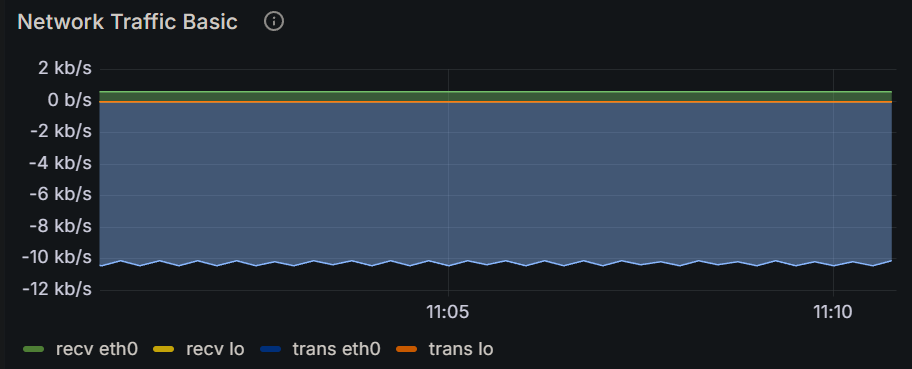

The file beside this chart, header and first rows:
Time, recv eth0, recv lo, trans eth0, trans lo
2024-12-16 11:00:15, 590 b/s, 0 b/s, 10.2 kb/s, 0 b/s
2024-12-16 11:00:30, 607 b/s, 0 b/s, 10.4 kb/s, 0 b/s
2024-12-16 11:00:45, 590 b/s, 0 b/s, 10.1 kb/s, 0 b/s
2024-12-16 11:01:00, 607 b/s, 0 b/s, 10.4 kb/s, 0 b/s
2024-12-16 11:01:15, 590 b/s, 0 b/s, 10.1 kb/s, 0 b/s
2024-12-16 11:01:30, 607 b/s, 0 b/s, 10.4 kb/s, 0 b/s
2024-12-16 11:01:45, 590 b/s, 0 b/s, 10.1 kb/s, 0 b/s
2024-12-16 11:02:00, 607 b/s, 0 b/s, 10.4 kb/s, 0 b/s
2024-12-16 11:02:15, 590 b/s, 0 b/s, 10.1 kb/s, 0 b/s
2024-12-16 11:02:30, 607 b/s, 0 b/s, 10.4 kb/s, 0 b/s
2024-12-16 11:02:45, 591 b/s, 0 b/s, 10.2 kb/s, 0 b/s
2024-12-16 11:03:00, 607 b/s, 0 b/s, 10.4 kb/s, 0 b/s
2024-12-16 11:03:15, 591 b/s, 0 b/s, 10.2 kb/s, 0 b/s
2024-12-16 11:03:30, 607 b/s, 0 b/s, 10.4 kb/s, 0 b/s
2024-12-16 11:03:45, 591 b/s, 0 b/s, 10.1 kb/s, 0 b/s
2024-12-16 11:04:00, 607 b/s, 0 b/s, 10.4 kb/s, 0 b/s
2024-12-16 11:04:15, 591 b/s, 0 b/s, 10.1 kb/s, 0 b/s
2024-12-16 11:04:30, 607 b/s, 0 b/s, 10.4 kb/s, 0 b/s
2024-12-16 11:04:45, 591 b/s, 0 b/s, 10.1 kb/s, 0 b/s
2024-12-16 11:05:00, 607 b/s, 0 b/s, 10.4 kb/s, 0 b/s
2024-12-16 11:05:15, 591 b/s, 0 b/s, 10.1 kb/s, 0 b/s
2024-12-16 11:05:30, 607 b/s, 0 b/s, 10.4 kb/s, 0 b/s
2024-12-16 11:05:45, 591 b/s, 0 b/s, 10.1 kb/s, 0 b/s
2024-12-16 11:06:00, 607 b/s, 0 b/s, 10.4 kb/s, 0 b/s
2024-12-16 11:06:15, 591 b/s, 0 b/s, 10.2 kb/s, 0 b/s
2024-12-16 11:06:30, 607 b/s, 0 b/s, 10.4 kb/s, 0 b/s
2024-12-16 11:06:45, 592 b/s, 0 b/s, 10.1 kb/s, 0 b/s
2024-12-16 11:07:00, 607 b/s, 0 b/s, 10.4 kb/s, 0 b/s
2024-12-16 11:07:15, 592 b/s, 0 b/s, 10.2 kb/s, 0 b/s
2024-12-16 11:07:30, 608 b/s, 0 b/s, 10.4 kb/s, 0 b/s
2024-12-16 11:07:45, 593 b/s, 0 b/s, 10.2 kb/s, 0 b/s
2024-12-16 11:08:00, 607 b/s, 0 b/s, 10.4 kb/s, 0 b/s
2024-12-16 11:08:15, 592 b/s, 0 b/s, 10.1 kb/s, 0 b/s
2024-12-16 11:08:30, 607 b/s, 0 b/s, 10.4 kb/s, 0 b/s
2024-12-16 11:08:45, 592 b/s, 0 b/s, 10.2 kb/s, 0 b/s
2024-12-16 11:09:00, 607 b/s, 0 b/s, 10.4 kb/s, 0 b/s
2024-12-16 11:09:15, 592 b/s, 0 b/s, 10.1 kb/s, 0 b/s
2024-12-16 11:09:30, 607 b/s, 0 b/s, 10.4 kb/s, 0 b/s
2024-12-16 11:09:45, 592 b/s, 0 b/s, 10.2 kb/s, 0 b/s
2024-12-16 11:10:00, 608 b/s, 0 b/s, 10.4 kb/s, 0 b/s
2024-12-16 11:10:15, 593 b/s, 0 b/s, 10.2 kb/s, 0 b/s
2024-12-16 11:10:30, 607 b/s, 0 b/s, 10.4 kb/s, 0 b/s
2024-12-16 11:10:45, 592 b/s, 0 b/s, 10.2 kb/s, 0 b/s
